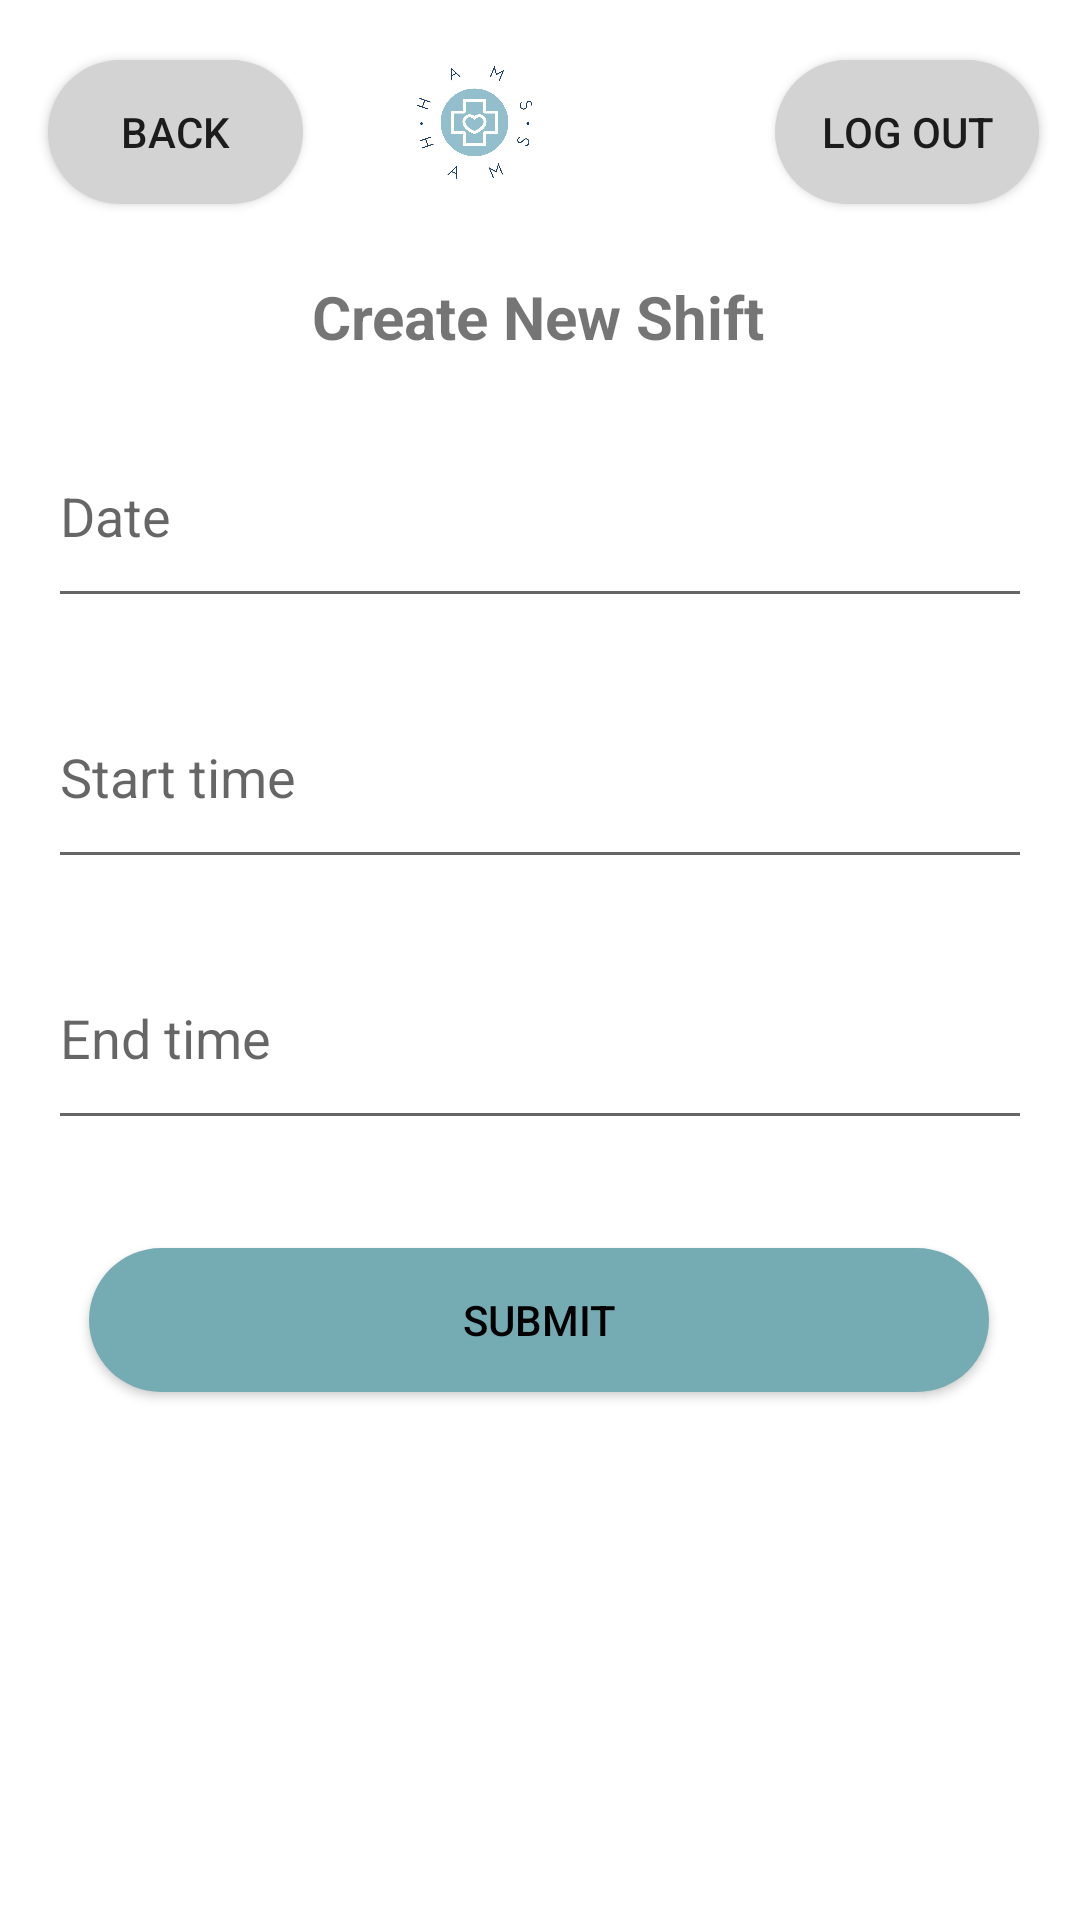

Produce the Android XML layout that renders to this screen, including the resource entries it uses.
<!-- AndroidManifest.xml: application theme Theme.Project10 -->
<!-- res/layout/activity_doctor_create_appointment.xml -->
<?xml version="1.0" encoding="utf-8"?>
<androidx.constraintlayout.widget.ConstraintLayout xmlns:android="http://schemas.android.com/apk/res/android"
    xmlns:app="http://schemas.android.com/apk/res-auto"
    xmlns:tools="http://schemas.android.com/tools"
    android:background="#FFFFFF"
    android:layout_width="match_parent"
    android:layout_height="match_parent">

    <TextView
        android:id="@+id/headerTitle2"
        android:layout_width="wrap_content"
        android:layout_height="wrap_content"
        android:layout_marginTop="76dp"
        android:gravity="center"
        android:padding="16dp"
        android:text="Create New Shift"
        android:textSize="20sp"
        android:textStyle="bold"
        app:layout_constraintEnd_toEndOf="parent"
        app:layout_constraintHorizontal_bias="0.497"
        app:layout_constraintStart_toStartOf="parent"
        app:layout_constraintTop_toTopOf="parent" />

    <Button
        android:id="@+id/doctorLogOut"
        android:layout_width="wrap_content"
        android:layout_height="wrap_content"
        android:layout_marginTop="16dp"
        android:layout_marginBottom="8dp"
        android:background="@drawable/rounded_back_button"
        android:text="log out"
        app:layout_constraintBottom_toTopOf="@+id/headerTitle2"
        app:layout_constraintEnd_toEndOf="parent"
        app:layout_constraintHorizontal_bias="0.95"
        app:layout_constraintStart_toStartOf="parent"
        app:layout_constraintTop_toTopOf="parent"
        app:layout_constraintVertical_bias="1.0" />

    <ImageView
        android:id="@+id/imageView5"
        android:layout_width="55dp"
        android:layout_height="55dp"
        android:layout_marginEnd="72dp"
        app:layout_constraintBottom_toTopOf="@+id/headerTitle2"
        app:layout_constraintEnd_toStartOf="@+id/doctorLogOut"
        app:layout_constraintTop_toTopOf="parent"
        app:layout_constraintVertical_bias="0.619"
        app:srcCompat="@drawable/logo_hams" />

    <EditText
        android:id="@+id/doctor_appointment_date"
        android:layout_width="0dp"
        android:layout_height="71dp"
        android:layout_marginStart="16dp"
        android:layout_marginEnd="16dp"
        android:hint="Date"
        android:inputType="date"
        app:layout_constraintEnd_toEndOf="parent"
        app:layout_constraintStart_toStartOf="parent"
        app:layout_constraintTop_toBottomOf="@+id/headerTitle2"
        app:layout_constraintVertical_chainStyle="packed" />

    <EditText
        android:id="@+id/doctor_appointment_start"
        android:layout_width="0dp"
        android:layout_height="71dp"
        android:layout_marginStart="16dp"
        android:layout_marginTop="16dp"
        android:layout_marginEnd="16dp"
        android:focusable="false"
        android:hint="Start time"
        app:layout_constraintEnd_toEndOf="parent"
        app:layout_constraintStart_toStartOf="parent"
        app:layout_constraintTop_toBottomOf="@+id/doctor_appointment_date" />

    <EditText
        android:id="@+id/doctor_appointment_end"
        android:layout_width="0dp"
        android:layout_height="71dp"
        android:layout_marginStart="16dp"
        android:layout_marginTop="16dp"
        android:layout_marginEnd="16dp"
        android:focusable="false"
        android:hint="End time"
        app:layout_constraintEnd_toEndOf="parent"
        app:layout_constraintStart_toStartOf="parent"
        app:layout_constraintTop_toBottomOf="@+id/doctor_appointment_start" />

    <Button
        android:id="@+id/doctor_button_create_appointment"
        android:layout_width="300dp"
        android:layout_height="wrap_content"
        android:layout_marginTop="36dp"
        android:background="@drawable/rounded_button"
        android:minHeight="48dp"
        android:text="Submit"
        android:textColor="@color/black"
        app:layout_constraintEnd_toEndOf="parent"
        app:layout_constraintHorizontal_bias="0.495"
        app:layout_constraintStart_toStartOf="parent"
        app:layout_constraintTop_toBottomOf="@+id/doctor_appointment_end" />

    <Button
        android:id="@+id/doctorCreateAppBackButton"
        android:layout_width="85dp"
        android:layout_height="wrap_content"
        android:layout_marginStart="16dp"
        android:layout_marginTop="20dp"
        android:background="@drawable/rounded_back_button"
        android:text="Back"
        app:layout_constraintEnd_toStartOf="@+id/imageView5"
        app:layout_constraintHorizontal_bias="0.0"
        app:layout_constraintStart_toStartOf="parent"
        app:layout_constraintTop_toTopOf="parent" />


</androidx.constraintlayout.widget.ConstraintLayout>
<!-- resources referenced by this layout -->
<resources>
  <color name="black">#FF000000</color>
  <!-- drawable logo_hams: png bitmap (drawable, 68132 bytes) -->
  <!-- drawable rounded_back_button (drawable) -->
  <?xml version="1.0" encoding="utf-8"?>
  <shape xmlns:android="http://schemas.android.com/apk/res/android">
      <solid android:color="#D3D3D3"/> 
      <corners android:radius="30dp"/> 
  </shape>
  <!-- drawable rounded_button (drawable) -->
  <?xml version="1.0" encoding="utf-8"?>
  <shape xmlns:android="http://schemas.android.com/apk/res/android">
      <solid android:color="@color/sky_blue"/> 
      <corners android:radius="30dp"/> 
  </shape>
  <style name="Theme.Project10" parent="Base.Theme.Project10" />
  <color name="sky_blue">#75acb4</color>
  <style name="Base.Theme.Project10" parent="Theme.AppCompat.Light.NoActionBar">
          
          
      </style>
</resources>
